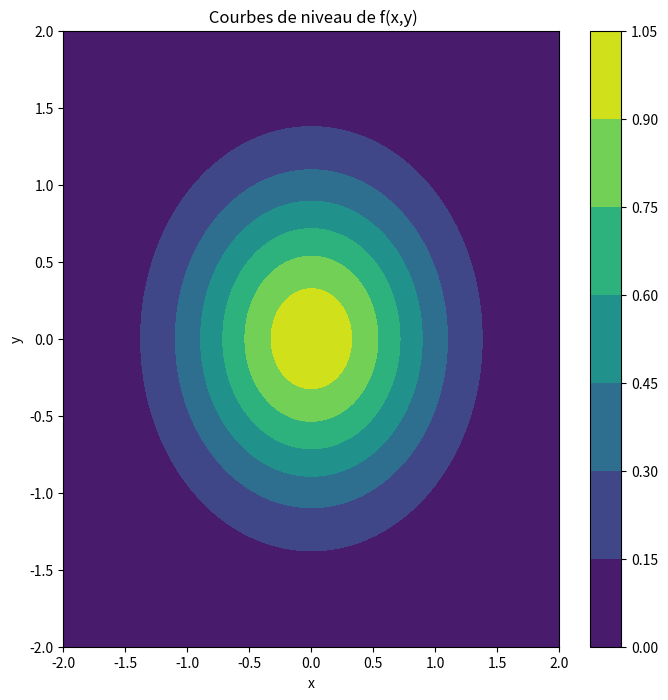
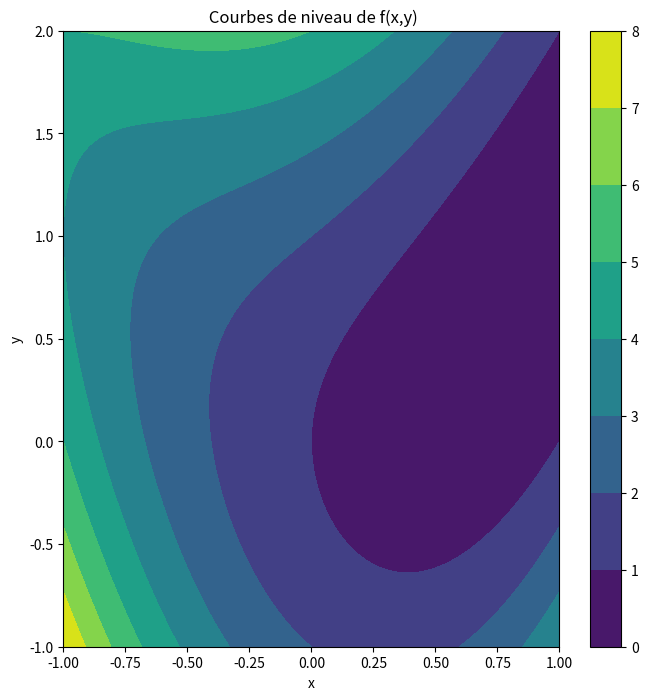

These figures' Python source, in order:
import math 
import numpy as np
import matplotlib.pyplot as plt
from matplotlib import cm
from mpl_toolkits.mplot3d import Axes3D
from pylab import *


def f1(x, y):
    return np.exp(-x**2 - y**2)

# maillage des couples de points (x,y) pour représenter f1: [-2,2]x[-2,2] -> R
x,y = np.meshgrid(np.linspace(-2,2,200), np.linspace(-2,2,200))
z = f1(x,y)

# représentation graphique de la surface z = f1(x,y) dans l'espace
fig = plt.figure()
ax = Axes3D(fig)
ax.set_title('Courbes de la fonction f(x,y))')
ax.set_xlabel('x')
ax.set_ylabel('y')
ax.set_zlabel('z = f(x,y)')
ax.plot_surface(x, y, z, rstride=1, cstride=1, cmap=cm.viridis)
plt.show()

# représentation graphique de la courbe de niveau de f
fig,ax = plt.subplots(1, 1, figsize=(8,8))
cp = ax.contourf(x, y, z)
fig.colorbar(cp) # Add a colorbar to a plot
ax.set_title(' Courbes de niveau de f(x,y)')
ax.set_xlabel('x')
ax.set_ylabel('y')
plt.show()


def f2(x, y):
    return (1-x)**2 + (y-x**2)**2

# maillage des couples de points (x,y) pour représenter f1: [-1,1]x[-1,2] -> R
x,y = np.meshgrid(np.linspace(-1,1,200), np.linspace(-1,2,200))
z = f2(x,y)

# représentation graphique de la surface z = f1(x,y) dans l'espace
fig = plt.figure()
ax = Axes3D(fig)
ax.set_title('Courbes de la fonction f(x,y))')
ax.set_xlabel('x')
ax.set_ylabel('y')
ax.set_zlabel('z = f(x,y)')
ax.plot_surface(x, y, z, rstride=1, cstride=1, cmap=cm.viridis)
plt.show()

# représentation graphique de la courbe de niveau de f
fig,ax = plt.subplots(1, 1, figsize=(8,8))
cp = ax.contourf(x, y, z)
fig.colorbar(cp) # Add a colorbar to a plot
ax.set_title(' Courbes de niveau de f(x,y)')
ax.set_xlabel('x')
ax.set_ylabel('y')
plt.show()

